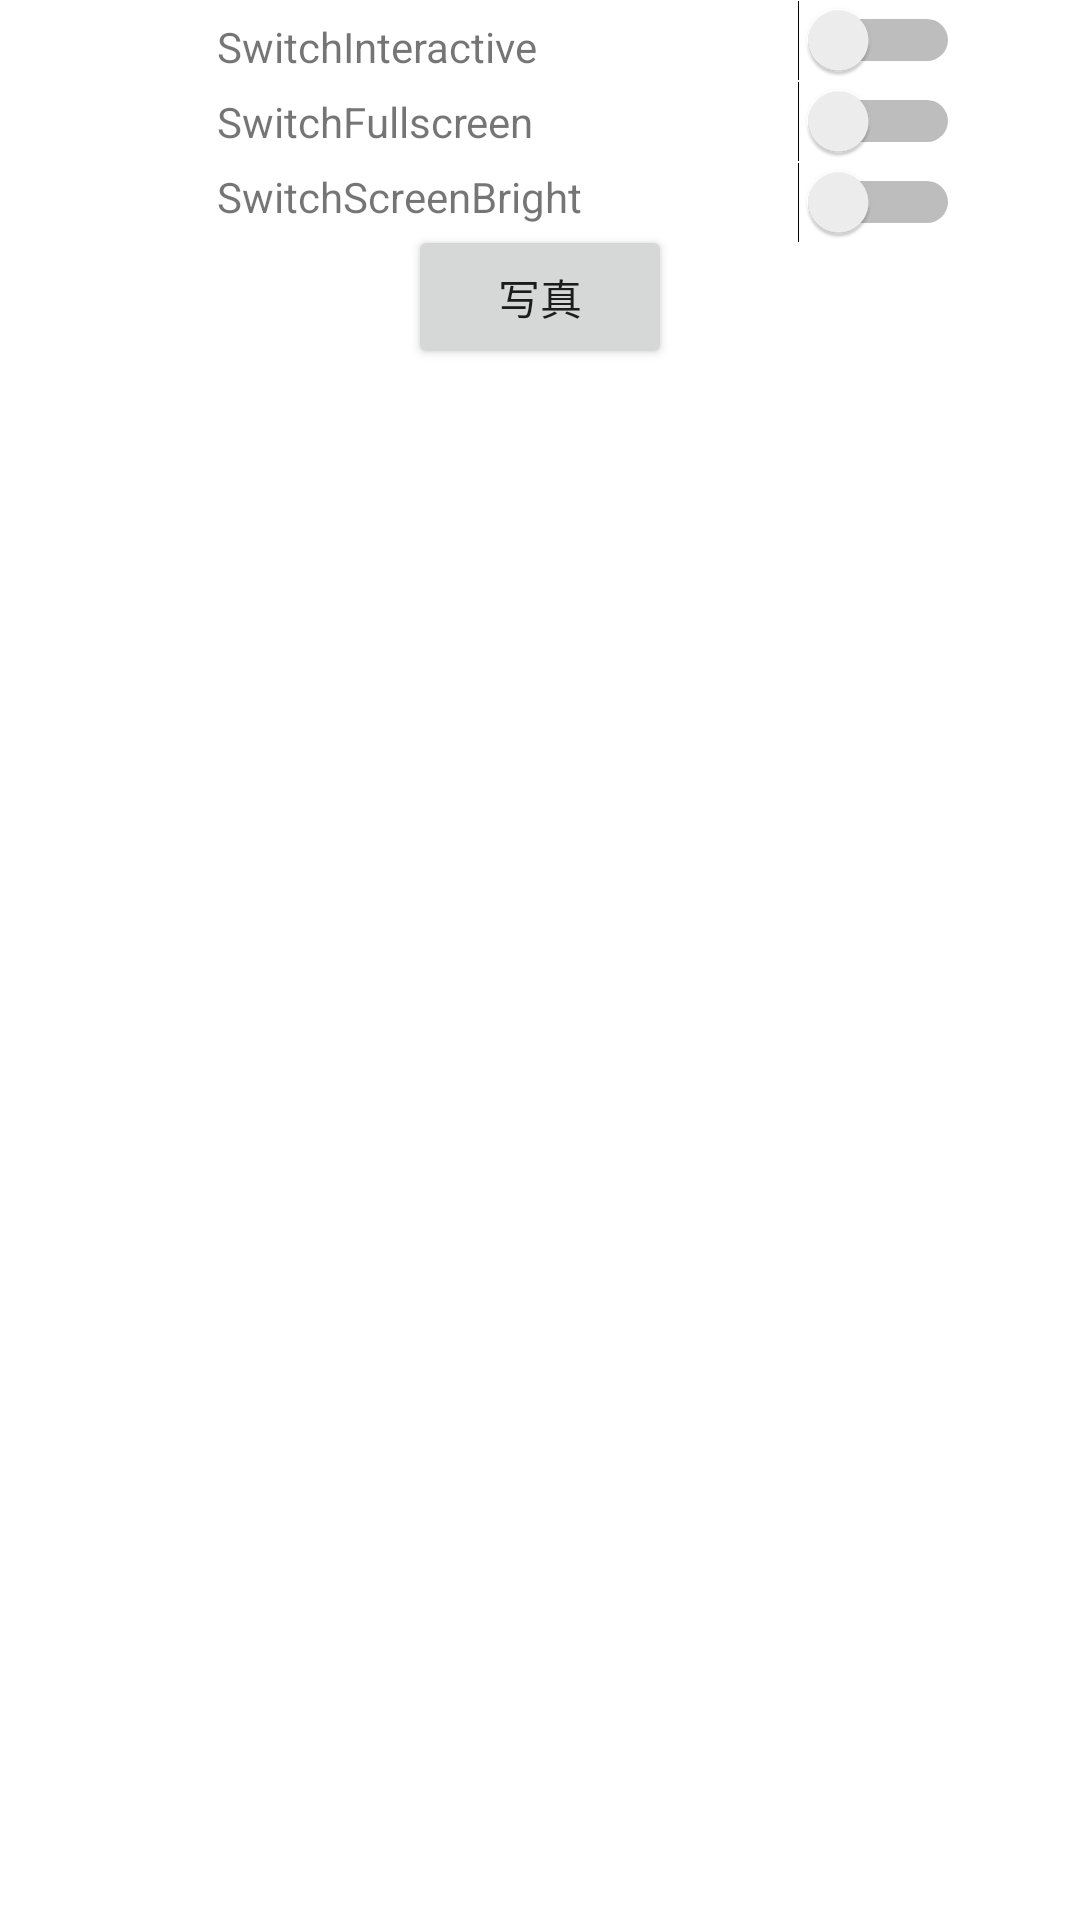

This screen was rendered from an Android layout file. Write that file and the resources it references.
<!-- AndroidManifest.xml: application theme Theme.ScreenSaver -->
<!-- res/layout/activity_main.xml -->
<?xml version="1.0" encoding="utf-8"?>

<androidx.constraintlayout.widget.ConstraintLayout xmlns:android="http://schemas.android.com/apk/res/android"
    xmlns:app="http://schemas.android.com/apk/res-auto"
    android:layout_width="match_parent"
    android:layout_height="match_parent">

    <TextView
        android:id="@+id/text_switch_interactive"
        android:layout_width="wrap_content"
        android:layout_height="wrap_content"
        android:text="SwitchInteractive"
        app:layout_constraintBottom_toTopOf="@id/text_switch_fullscreen"
        app:layout_constraintHorizontal_chainStyle="spread"

        app:layout_constraintStart_toStartOf="@id/text_switch_screenbright"
        app:layout_constraintTop_toTopOf="parent" />

    <Switch
        android:id="@+id/switch_service_interactive"
        android:layout_width="wrap_content"
        android:layout_height="wrap_content"
        android:layout_marginEnd="40dp"
        app:layout_constraintBottom_toTopOf="@id/switch_service_fullscreen"
        app:layout_constraintEnd_toEndOf="parent"
        app:layout_constraintHorizontal_chainStyle="spread"
        app:layout_constraintTop_toTopOf="parent" />

    <TextView
        android:id="@+id/text_switch_fullscreen"
        android:layout_width="wrap_content"
        android:layout_height="wrap_content"
        android:text="SwitchFullscreen"
        app:layout_constraintBottom_toTopOf="@id/text_switch_screenbright"
        app:layout_constraintHorizontal_chainStyle="spread"
        app:layout_constraintStart_toStartOf="@id/text_switch_screenbright"
        app:layout_constraintTop_toBottomOf="@id/text_switch_interactive" />

    <Switch
        android:id="@+id/switch_service_fullscreen"
        android:layout_width="wrap_content"
        android:layout_height="wrap_content"
        android:layout_marginEnd="40dp"
        app:layout_constraintBottom_toTopOf="@id/switch_service_screenbright"
        app:layout_constraintEnd_toEndOf="parent"
        app:layout_constraintHorizontal_chainStyle="spread"
        app:layout_constraintTop_toBottomOf="@id/switch_service_interactive" />

    <TextView
        android:id="@+id/text_switch_screenbright"
        android:layout_width="wrap_content"
        android:layout_height="wrap_content"
        android:text="SwitchScreenBright"
        app:layout_constraintBottom_toBottomOf="@id/switch_service_screenbright"
        app:layout_constraintEnd_toStartOf="@id/switch_service_screenbright"
        app:layout_constraintHorizontal_chainStyle="spread"
        app:layout_constraintStart_toStartOf="parent"
        app:layout_constraintTop_toBottomOf="@id/text_switch_fullscreen" />

    <Switch
        android:id="@+id/switch_service_screenbright"
        android:layout_width="wrap_content"
        android:layout_height="wrap_content"
        android:layout_marginEnd="40dp"
        app:layout_constraintEnd_toEndOf="parent"
        app:layout_constraintHorizontal_chainStyle="spread"
        app:layout_constraintTop_toBottomOf="@id/switch_service_fullscreen" />

    <Button
        android:id="@+id/photo_button"
        android:layout_width="wrap_content"
        android:layout_height="wrap_content"
        app:layout_constraintTop_toBottomOf="@id/text_switch_screenbright"
        app:layout_constraintStart_toStartOf="parent"
        app:layout_constraintEnd_toEndOf="parent"
        android:text="写真"/>

    <ImageView
        android:id="@+id/image_view"
        android:layout_width="wrap_content"
        android:layout_height="wrap_content"
        app:layout_constraintBottom_toBottomOf="parent"
        app:layout_constraintEnd_toEndOf="parent"
        app:layout_constraintStart_toStartOf="parent"
        app:layout_constraintTop_toBottomOf="@id/switch_service_screenbright" />

</androidx.constraintlayout.widget.ConstraintLayout>
<!-- resources referenced by this layout -->
<resources>
  <style name="Theme.ScreenSaver" parent="Theme.MaterialComponents.DayNight.DarkActionBar">
          
          <item name="colorPrimary">@color/purple_500</item>
          <item name="colorPrimaryVariant">@color/purple_700</item>
          <item name="colorOnPrimary">@color/white</item>
          
          <item name="colorSecondary">@color/teal_200</item>
          <item name="colorSecondaryVariant">@color/teal_700</item>
          <item name="colorOnSecondary">@color/black</item>
          
          <item name="android:statusBarColor" tools:targetApi="l">?attr/colorPrimaryVariant</item>
          
      </style>
  <!-- not gathered from this repository: default colours our renderer supplied (Android Studio template values) -->
  <color name="purple_500">#FF6200EE</color>
  <color name="purple_700">#FF3700B3</color>
  <color name="teal_200">#FF03DAC5</color>
  <color name="teal_700">#FF018786</color>
  <color name="black">#FF000000</color>
  <color name="white">#FFFFFFFF</color>
</resources>
